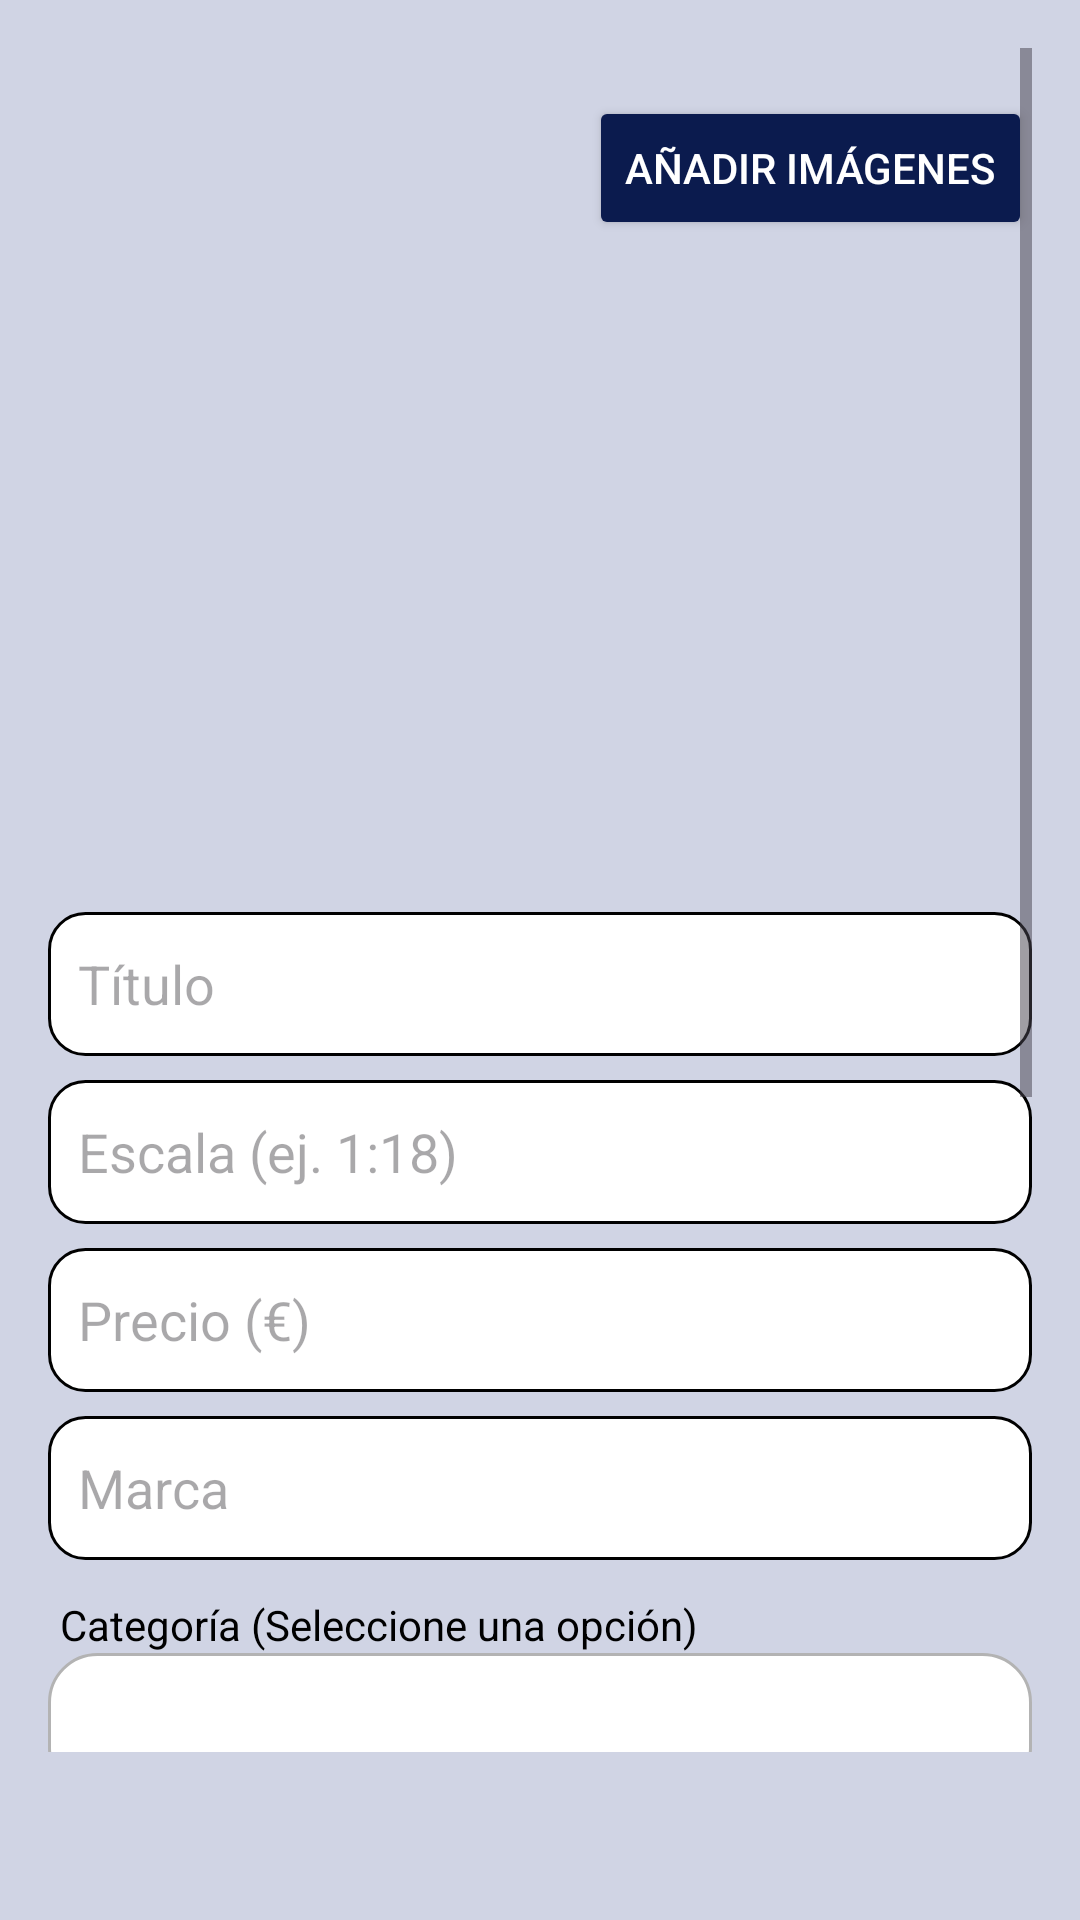

Here is an Android app screen rendered from its layout file. Give the layout XML and the strings, colors and styles it references.
<!-- AndroidManifest.xml: application theme Theme.Box1 -->
<!-- res/layout/fragment_subir_producto.xml -->
<?xml version="1.0" encoding="utf-8"?>
<androidx.constraintlayout.widget.ConstraintLayout xmlns:android="http://schemas.android.com/apk/res/android"
    xmlns:app="http://schemas.android.com/apk/res-auto"
    xmlns:tools="http://schemas.android.com/tools"
    android:layout_width="match_parent"
    android:layout_height="match_parent"
    android:background="#D0D4E4"
    tools:context=".vista.SubirProducto">

    <ScrollView
        android:id="@+id/scrollView"
        android:layout_width="0dp"
        android:layout_height="0dp"
        android:clipToPadding="false"
        android:padding="16dp"
        android:fillViewport="true"
        android:layout_marginBottom="56dp"
        app:layout_constraintTop_toTopOf="parent"
        app:layout_constraintBottom_toBottomOf="parent"
        app:layout_constraintStart_toStartOf="parent"
        app:layout_constraintEnd_toEndOf="parent">

        <LinearLayout
            android:layout_width="match_parent"
            android:layout_height="wrap_content"
            android:orientation="vertical">

            <Button
                android:id="@+id/btn_subir_imagenes"
                android:layout_width="wrap_content"
                android:layout_height="wrap_content"
                android:layout_gravity="end"
                android:layout_marginTop="16dp"
                android:backgroundTint="@color/blue"
                android:text="@string/a_adir_im_genes"
                android:textColor="@color/white" />

            <androidx.viewpager2.widget.ViewPager2
                android:id="@+id/imagenesViewPager"
                android:layout_width="match_parent"
                android:layout_height="200dp"
                android:layout_marginTop="8dp" />

            <EditText
                android:id="@+id/tituloProducto"
                android:layout_width="match_parent"
                android:layout_height="48dp"
                android:layout_marginTop="16dp"
                android:background="@drawable/edittext_style"
                android:hint="@string/t_tulo"
                android:inputType="text"
                android:textColor="@color/black"
                android:padding="10dp" />

            <EditText
                android:id="@+id/escalaProducto"
                android:layout_width="match_parent"
                android:layout_height="48dp"
                android:layout_marginTop="8dp"
                android:background="@drawable/edittext_style"
                android:hint="@string/escala_ej_1_18"
                android:inputType="text"
                android:textColor="@color/black"
                android:padding="10dp" />

            <EditText
                android:id="@+id/precioProducto"
                android:layout_width="match_parent"
                android:layout_height="48dp"
                android:layout_marginTop="8dp"
                android:background="@drawable/edittext_style"
                android:hint="@string/precio"
                android:textColor="@color/black"
                android:inputType="numberDecimal"
                android:padding="10dp" />

            <EditText
                android:id="@+id/marcaProducto"
                android:layout_width="match_parent"
                android:layout_height="48dp"
                android:layout_marginTop="8dp"
                android:background="@drawable/edittext_style"
                android:hint="@string/marca"
                android:textColor="@color/black"
                android:inputType="text"
                android:padding="10dp" />

            <TextView
                android:layout_width="match_parent"
                android:layout_height="wrap_content"
                android:text="@string/categor_a_seleccione_una_opci_n"
                android:textColor="@color/black"
                android:textSize="14sp"
                android:layout_marginTop="12dp"
                android:paddingStart="4dp" />

            <Spinner
                android:id="@+id/spinnerCategoria"
                android:layout_width="match_parent"
                android:layout_height="48dp"
                android:background="@drawable/spinner_background"
                android:padding="10dp" />

            <TextView
                android:layout_width="match_parent"
                android:layout_height="wrap_content"
                android:text="@string/estado_seleccione_una_opci_n"
                android:textColor="@color/black"
                android:textSize="14sp"
                android:layout_marginTop="12dp"
                android:paddingStart="4dp"
                tools:ignore="RtlSymmetry" />

            <Spinner
                android:id="@+id/spinnerEstado"
                android:layout_width="match_parent"
                android:layout_height="48dp"
                android:background="@drawable/spinner_background"
                android:padding="10dp" />

            <EditText
                android:id="@+id/descripcionProducto"
                android:layout_width="match_parent"
                android:layout_height="100dp"
                android:layout_marginTop="8dp"
                android:background="@drawable/edittext_style"
                android:gravity="top"
                android:hint="@string/descripci_n"
                android:textColor="@color/black"
                android:inputType="textMultiLine"
                android:padding="10dp" />

            <Button
                android:id="@+id/btn_publicar_producto"
                android:layout_width="wrap_content"
                android:layout_height="wrap_content"
                android:layout_gravity="center_horizontal"
                android:layout_marginTop="8dp"
                android:backgroundTint="@color/blue"
                android:text="@string/publicar"
                android:textColor="@color/white" />

            <View
                android:layout_width="match_parent"
                android:layout_height="80dp" />

        </LinearLayout>
    </ScrollView>

</androidx.constraintlayout.widget.ConstraintLayout>
<!-- resources referenced by this layout -->
<resources>
  <color name="black">#FF000000</color>
  <color name="blue">#0B1B4E</color>
  <color name="white">#FFFFFFFF</color>
  <!-- drawable edittext_style (drawable) -->
  <?xml version="1.0" encoding="utf-8"?>
  <shape xmlns:android="http://schemas.android.com/apk/res/android"
      android:shape="rectangle">
  
      <solid android:color="#FFFFFF"/> 
      <corners android:radius="12dp"/> 
      <stroke
          android:width="1dp"
          android:color="#000000"/> 
  </shape>
  <!-- drawable spinner_background (drawable) -->
  <?xml version="1.0" encoding="utf-8"?>
  <shape xmlns:android="http://schemas.android.com/apk/res/android"
      android:shape="rectangle">
      <solid android:color="@android:color/white" />
      <stroke android:width="1dp" android:color="#B3B3B3" />
      <corners android:radius="16dp" />
  </shape>
  <string name="a_adir_im_genes">Añadir imágenes</string>
  <string name="categor_a_seleccione_una_opci_n">Categoría (Seleccione una opción)</string>
  <string name="descripci_n">Descripción</string>
  <string name="escala_ej_1_18">Escala (ej. 1:18)</string>
  <string name="estado_seleccione_una_opci_n">Estado (Seleccione una opción)</string>
  <string name="marca">Marca</string>
  <string name="precio">Precio (€)</string>
  <string name="publicar">Publicar</string>
  <string name="t_tulo">Título</string>
  <style name="Theme.Box1" parent="Base.Theme.Box1" />
  <style name="Base.Theme.Box1" parent="Theme.Material3.DayNight.NoActionBar">
          
          
      </style>
</resources>
